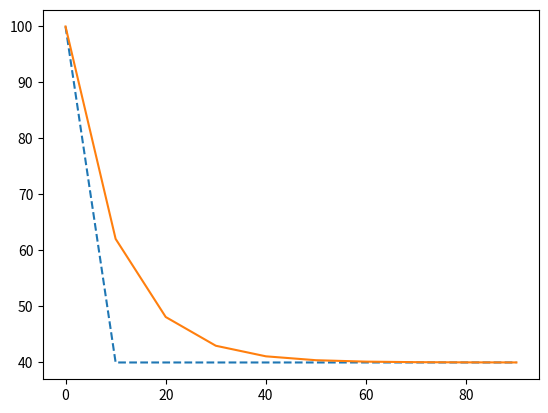

Write Python code to recreate this figure.
# -*- coding: utf-8 -*-
"""
Created on Wed Sep 12 18:49:31 2018

[redacted]
"""

from matplotlib import pyplot as plt
import math

# Returns the slope of the function
def slope(yn,r,Tamb):
     dy = -r*(yn - Tamb)
     return(dy)

def euler(x,y,h,r,Tamb,real):
    yl=[]    # All values of y expressed as a list - Used for plotting y-coordinate of the numeric solution
    gl=[]    # All values of g expressed as a list - Used for plotting y-coordinate of the real solution
    i=[]    # All values of i expressed as a list - Used for plotting x-coordinate
    C = -((-y + Tamb)/math.e**(-r*x))    # Calculates C for the real solution
    while x < 100:
        yl.append(y)                            # Adds y to the list of all y's
        i.append(x)                             # Adds x to the list of all x's
        y +=  h * slope(y,r,Tamb)                    # Calculates the next value of y
        g = C*math.e**(-r*x) + Tamb             # Calculates the real solution
        gl.append(g)                            # Adds g to the list of all g's 
        x += h                                  # Increments x with the step lenght    
    plt.plot(i,yl, linestyle="dashed")      # Plots (x,y) for the numeric solution
    if real == 1:
        plt.plot(i,gl)                          # Plots (x,y) for the real solution
    

euler(0,100,10,0.1,40,1)
# =============================================================================
# euler(x,y,h,r,Tamb,real) 

# y    # Initial value of y (float or integer)
# x    # Initial value of x (float or integer)
# h    # Step lenght (float or integer)
# r    # Heat permeability (float or integer)
# Tamb # Float or integer Ambient temperature
# real # Bool - 1 = Plot real and approximated curve, 0 = Plot only the approximated curve 
# =============================================================================